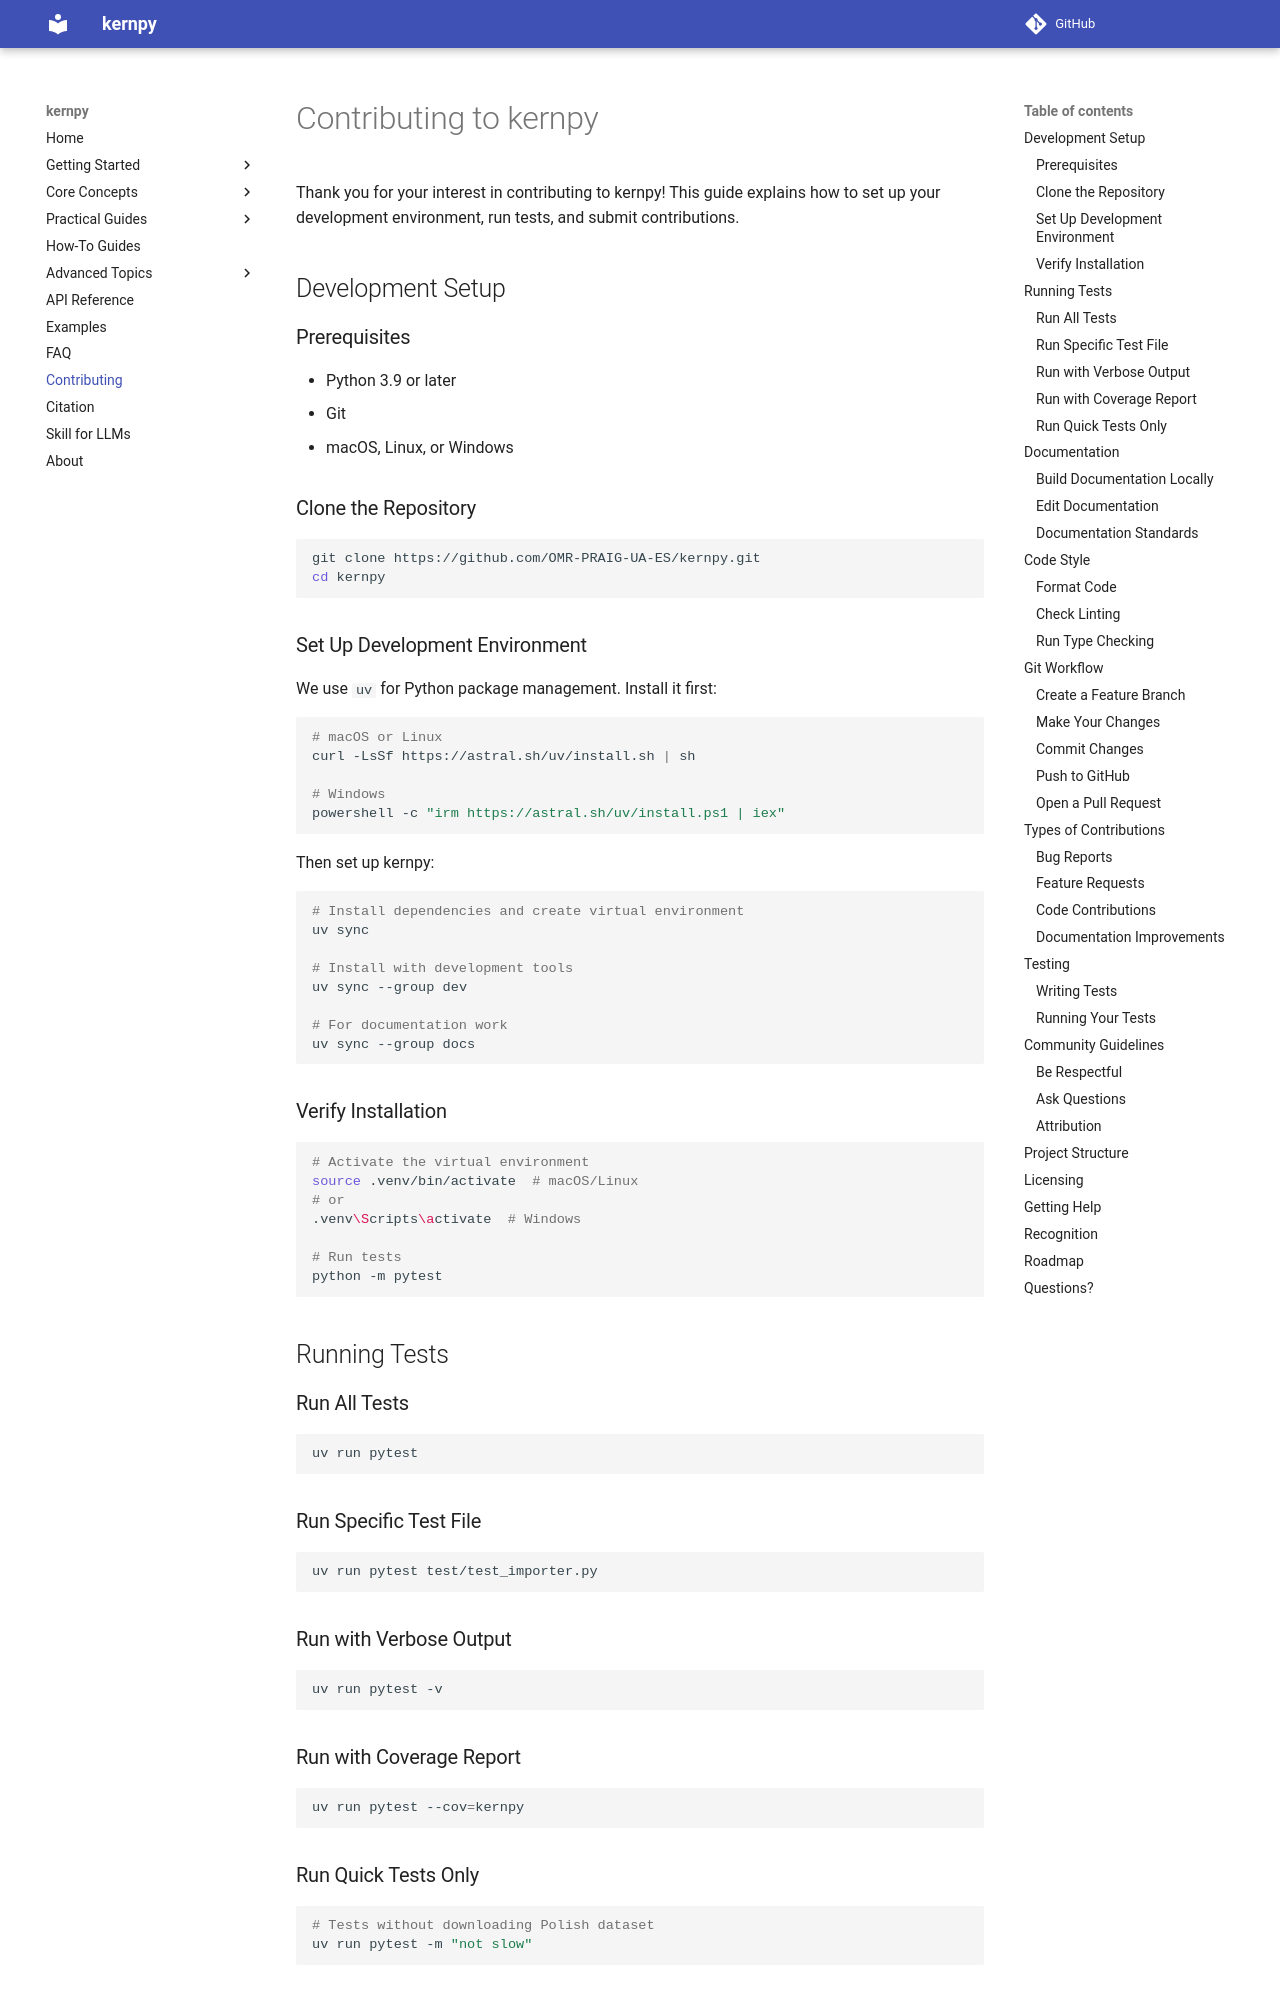

repository: OMR-PRAIG-UA-ES/kernpy · page: contributing/index.html · generator: mkdocs

# Contributing to kernpy

Thank you for your interest in contributing to kernpy! This guide explains how to set up your development environment, run tests, and submit contributions.

## Development Setup

### Prerequisites

- Python 3.9 or later
- Git
- macOS, Linux, or Windows

### Clone the Repository

```bash
git clone https://github.com/OMR-PRAIG-UA-ES/kernpy.git
cd kernpy
```

### Set Up Development Environment

We use `uv` for Python package management. Install it first:

```bash
# macOS or Linux
curl -LsSf https://astral.sh/uv/install.sh | sh

# Windows
powershell -c "irm https://astral.sh/uv/install.ps1 | iex"
```

Then set up kernpy:

```bash
# Install dependencies and create virtual environment
uv sync

# Install with development tools
uv sync --group dev

# For documentation work
uv sync --group docs
```

### Verify Installation

```bash
# Activate the virtual environment
source .venv/bin/activate  # macOS/Linux
# or
.venv\Scripts\activate  # Windows

# Run tests
python -m pytest
```

## Running Tests

### Run All Tests

```bash
uv run pytest
```

### Run Specific Test File

```bash
uv run pytest test/test_importer.py
```

### Run with Verbose Output

```bash
uv run pytest -v
```

### Run with Coverage Report

```bash
uv run pytest --cov=kernpy
```

### Run Quick Tests Only

```bash
# Tests without downloading Polish dataset
uv run pytest -m "not slow"
```

## Documentation

### Build Documentation Locally

```bash
# Install documentation dependencies
uv sync --group docs

# Build the site
uv run mkdocs build

# View locally
uv run mkdocs serve
# Visit http://localhost:8000
```
